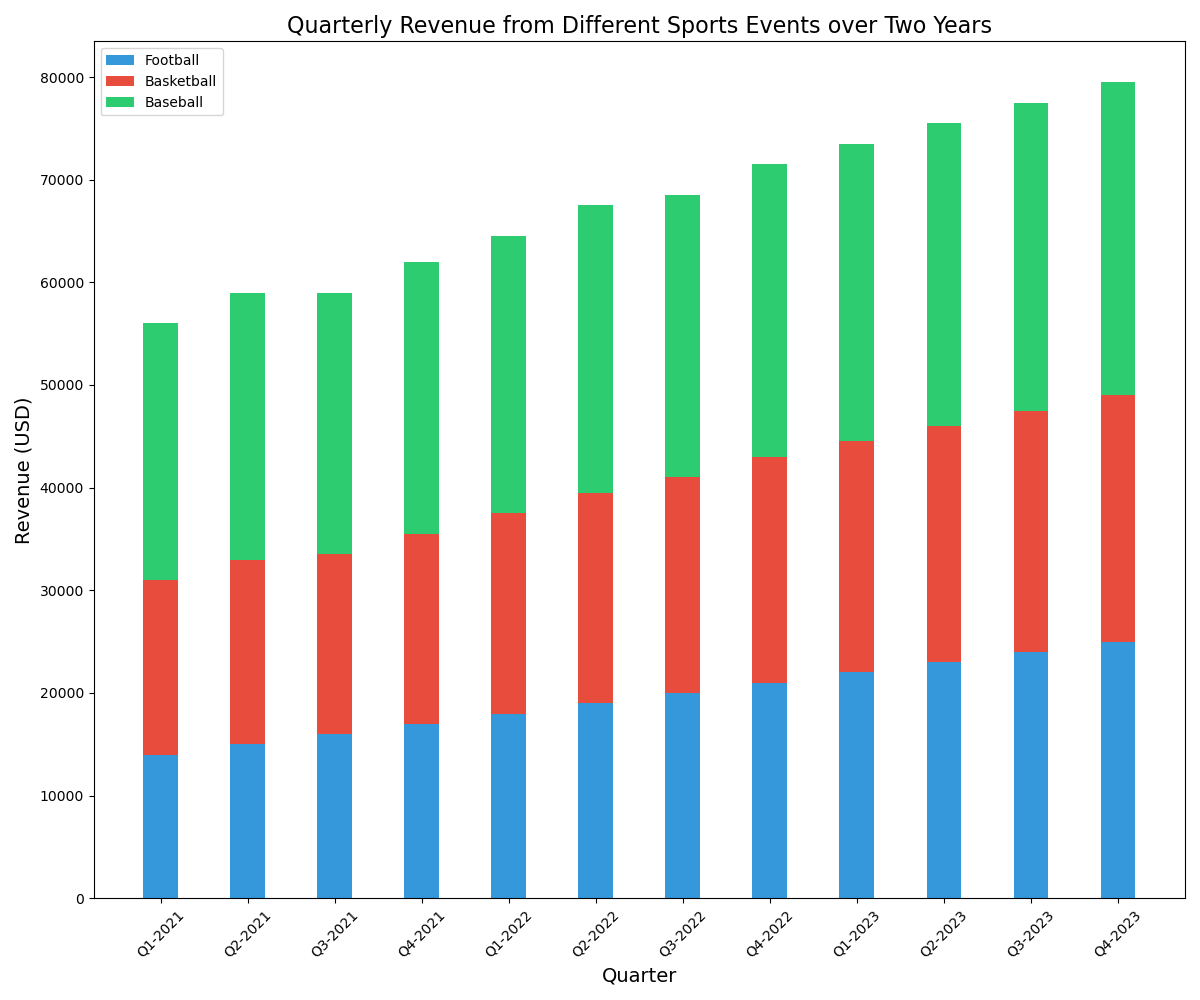

Values plotted in this chart, from the file beside it:
Quarter, Football, Basketball, Baseball
Q1-2021, 14000, 17000, 25000
Q2-2021, 15000, 18000, 26000
Q3-2021, 16000, 17500, 25500
Q4-2021, 17000, 18500, 26500
Q1-2022, 18000, 19500, 27000
Q2-2022, 19000, 20500, 28000
Q3-2022, 20000, 21000, 27500
Q4-2022, 21000, 22000, 28500
Q1-2023, 22000, 22500, 29000
Q2-2023, 23000, 23000, 29500
Q3-2023, 24000, 23500, 30000
Q4-2023, 25000, 24000, 30500
